5-way image classification set "data" from GitHub (Gowrilakshmir12/rice-disease-convit); label vocabulary: rice blast, rice brown spot, rice healthy, rice hispa, rice scald.

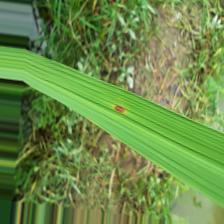
Label: rice brown spot

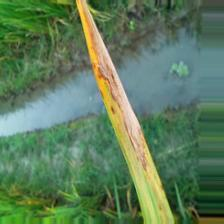
Label: rice scald

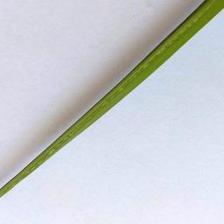
Label: rice hispa

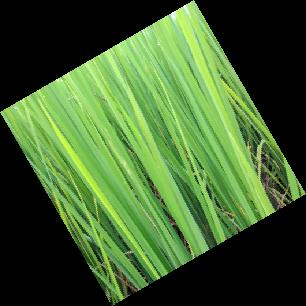
Label: rice healthy

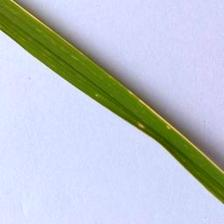
Label: rice blast

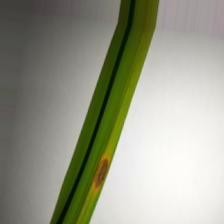
Label: rice brown spot
